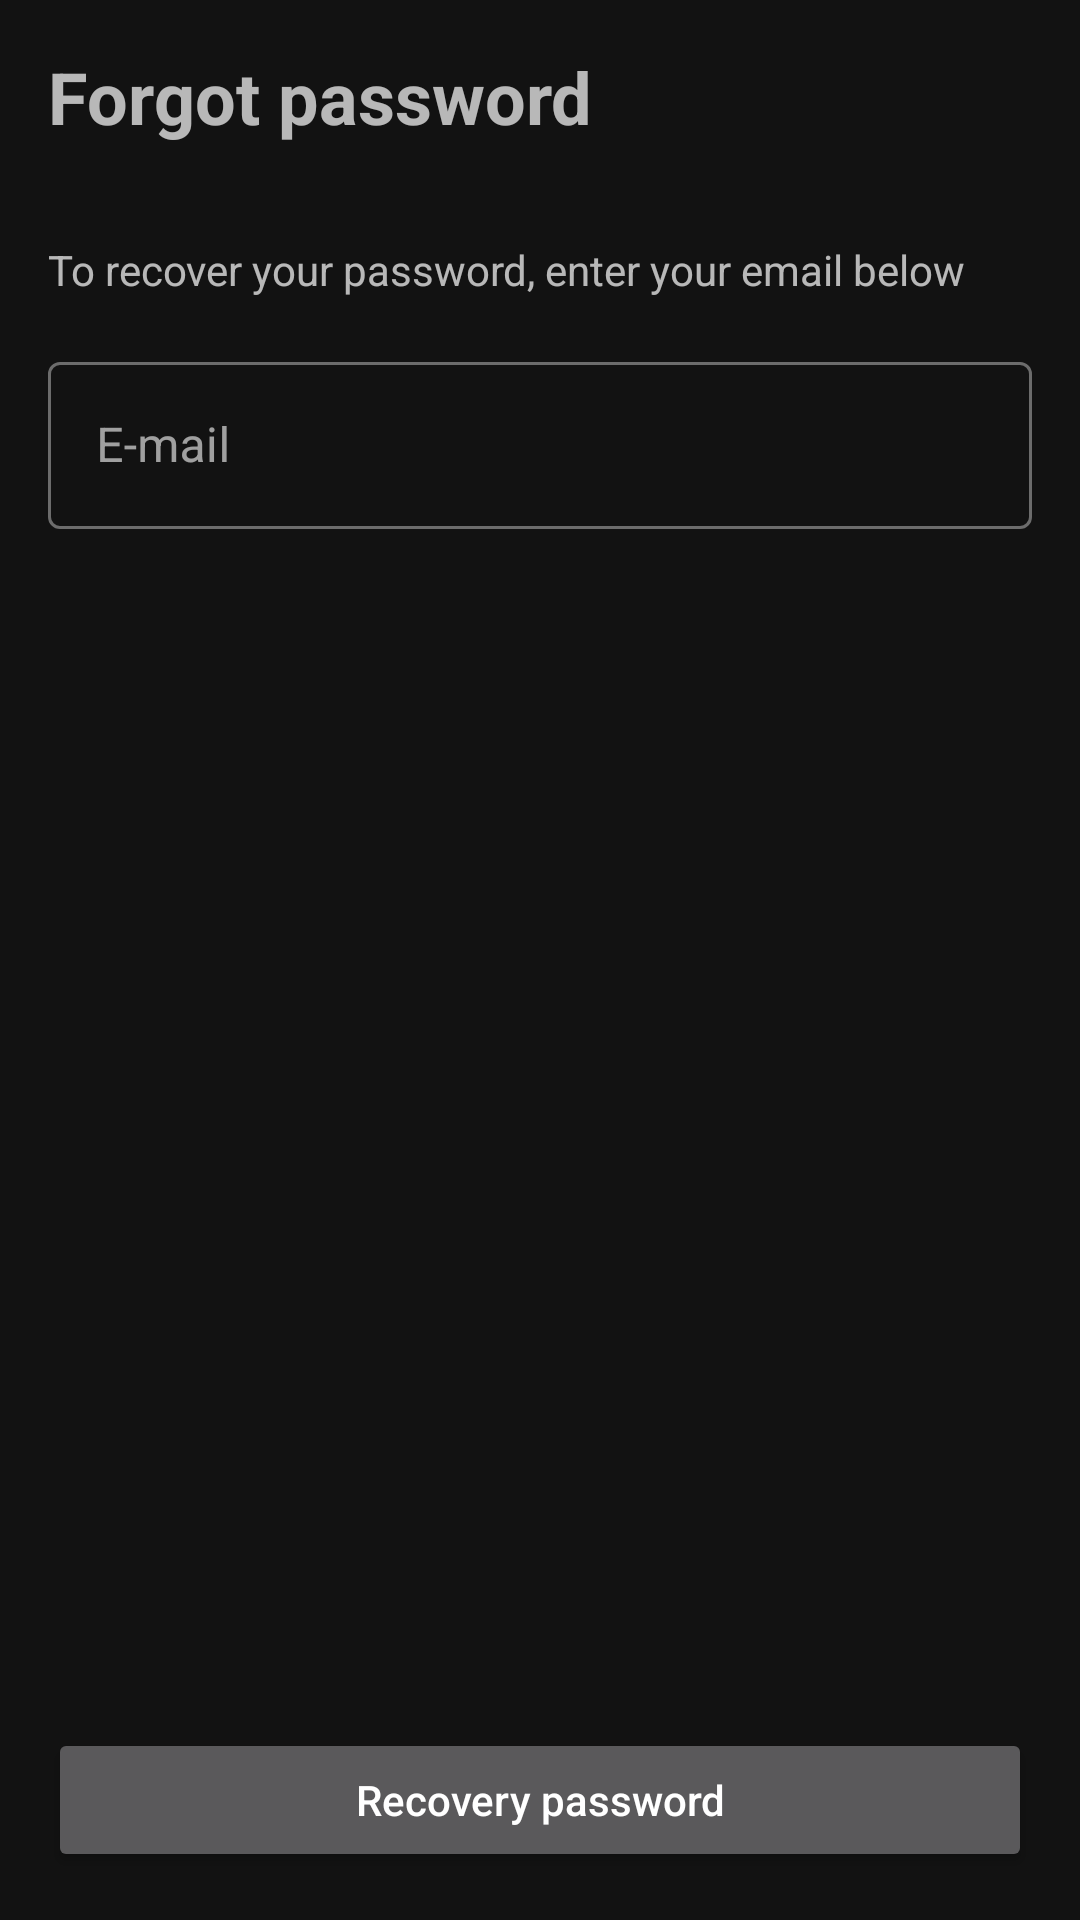

Here is an Android app screen rendered from its layout file. Give the layout XML and the strings, colors and styles it references.
<!-- AndroidManifest.xml: application theme AppTheme -->
<!-- res/layout/fragment_forgot_password.xml -->
<?xml version="1.0" encoding="utf-8"?>
<androidx.constraintlayout.widget.ConstraintLayout xmlns:android="http://schemas.android.com/apk/res/android"
    xmlns:app="http://schemas.android.com/apk/res-auto"
    xmlns:tools="http://schemas.android.com/tools"
    android:layout_width="match_parent"
    android:layout_height="match_parent">

    <TextView
        android:id="@+id/textView"
        android:layout_width="wrap_content"
        android:layout_height="wrap_content"
        android:layout_marginStart="16dp"
        android:layout_marginTop="16dp"
        android:text="Forgot password"
        android:textSize="24sp"
        android:textStyle="bold"
        app:layout_constraintStart_toStartOf="parent"
        app:layout_constraintTop_toTopOf="parent" />

    <TextView
        android:id="@+id/textView2"
        android:layout_width="wrap_content"
        android:layout_height="wrap_content"
        android:layout_marginTop="32dp"
        android:text="To recover your password, enter your email below"
        app:layout_constraintStart_toStartOf="@+id/textView"
        app:layout_constraintTop_toBottomOf="@+id/textView" />

    <com.google.android.material.textfield.TextInputLayout
        android:id="@+id/textInputLayout"
        android:layout_width="0dp"
        android:layout_height="wrap_content"
        android:layout_marginStart="16dp"
        android:layout_marginTop="16dp"
        android:layout_marginEnd="16dp"
        app:layout_constraintEnd_toEndOf="parent"
        app:layout_constraintHorizontal_bias="0.0"
        app:layout_constraintStart_toStartOf="parent"
        app:layout_constraintTop_toBottomOf="@+id/textView2">

        <com.google.android.material.textfield.TextInputEditText
            android:layout_width="match_parent"
            android:layout_height="wrap_content"
            android:hint="E-mail" />
    </com.google.android.material.textfield.TextInputLayout>

    <Button
        android:id="@+id/btn_register"
        android:layout_width="0dp"
        android:layout_height="wrap_content"
        android:layout_marginStart="16dp"
        android:layout_marginEnd="16dp"
        android:layout_marginBottom="16dp"
        android:text="Recovery password"
        android:textAllCaps="false"
        app:layout_constraintBottom_toBottomOf="parent"
        app:layout_constraintEnd_toEndOf="parent"
        app:layout_constraintStart_toStartOf="parent" />
</androidx.constraintlayout.widget.ConstraintLayout>
<!-- resources referenced by this layout -->
<resources>
  <style name="AppTheme" parent="Theme.MaterialComponents.NoActionBar">
          
          <item name="colorPrimary">@color/colorPrimary</item>
          <item name="colorPrimaryDark">@color/colorPrimaryDark</item>
          <item name="colorAccent">@color/colorAccent</item>
          <item name="textInputStyle">@style/Widget.MaterialComponents.TextInputLayout.OutlinedBox</item>
      </style>
  <color name="colorPrimary">#E91E63</color>
  <color name="colorPrimaryDark">#C2185B</color>
  <color name="colorAccent">#F8BBD0</color>
</resources>
